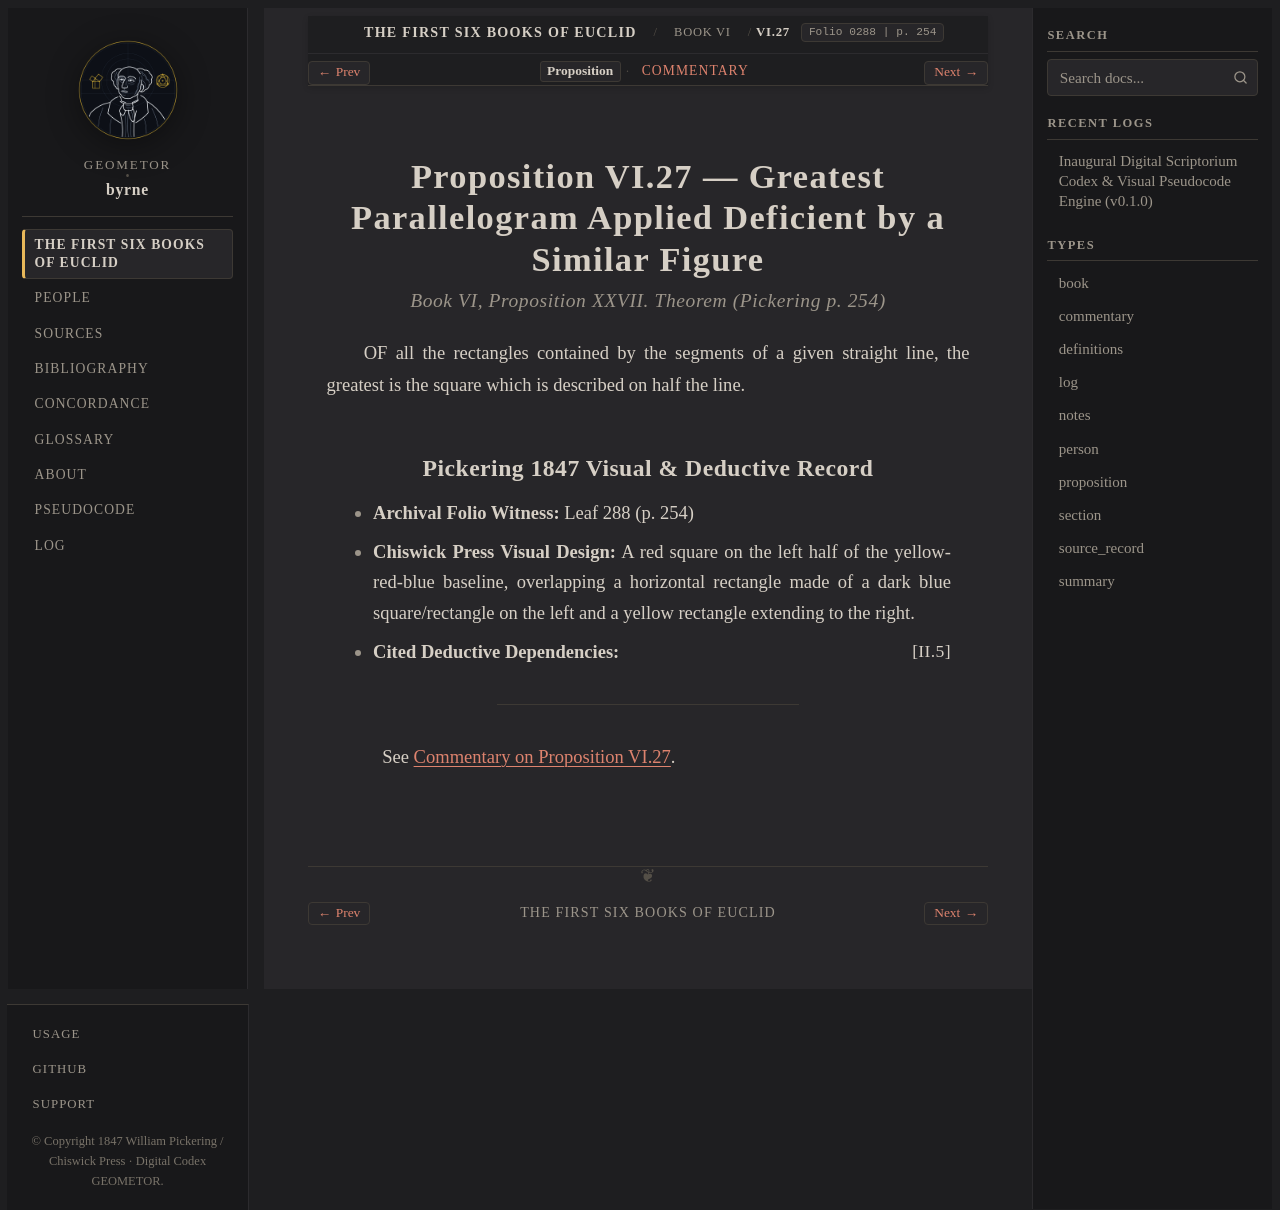

repository: geometor/byrne · page: coloured_euclid/book-vi/27/index.html · generator: sphinx

:canonical_id: VI.27
:book: VI
:proposition: 27
:order: 27
:type: proposition
:title: Proposition VI.27 — Greatest Parallelogram Applied Deficient by a Similar Figure
:folio: 0288
:page: 254

.. _byrne-vi-27:

.. folio:: 0288
   :page: 254

Proposition VI.27 — Greatest Parallelogram Applied Deficient by a Similar Figure
================================================================================

.. rubric:: Book VI, Proposition XXVII. Theorem (*Pickering p. 254*)

OF all the rectangles contained by the segments of a given straight line, the greatest is the square which is described on half the line.

Pickering 1847 Visual & Deductive Record
----------------------------------------

* **Archival Folio Witness:** Leaf 288 (p. 254)
* **Chiswick Press Visual Design:** A red square on the left half of the yellow-red-blue baseline, overlapping a horizontal rectangle made of a dark blue square/rectangle on the left and a yellow rectangle extending to the right.
* **Cited Deductive Dependencies:** :just:`II.5`

----

See :ref:`Commentary on Proposition VI.27 <byrne-vi-27-commentary>`.

.. toctree::
   :hidden:

   commentary
